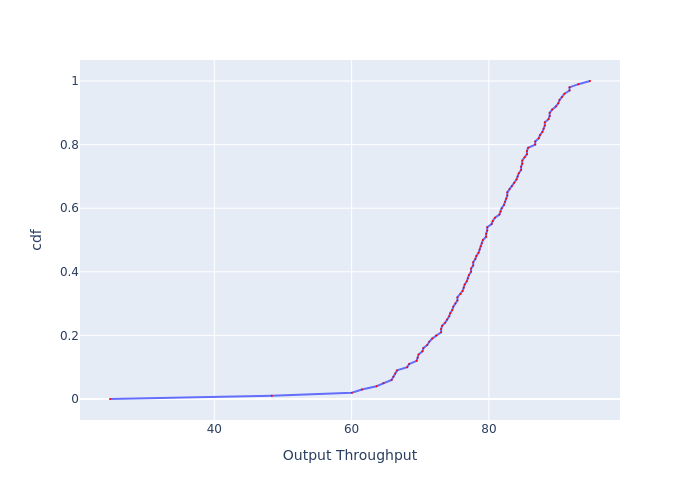

Values plotted in this chart, from the file beside it:
, cdf, Output Throughput
0, 0.0, 24.8
1, 0.01, 48.38
2, 0.02, 60.04
3, 0.03, 61.5
4, 0.04, 63.62
5, 0.05, 64.65
6, 0.06, 65.83
7, 0.07, 66.09
8, 0.08, 66.35
9, 0.09, 66.62
10, 0.1, 68.1
11, 0.11, 68.37
12, 0.12, 69.48
13, 0.13, 69.62
14, 0.14, 69.76
15, 0.15, 70.32
16, 0.16, 70.46
17, 0.17, 71.02
18, 0.18, 71.31
19, 0.19, 71.74
20, 0.2, 72.31
21, 0.21, 73.04
22, 0.22, 73.04
23, 0.23, 73.19
24, 0.24, 73.63
25, 0.25, 73.92
26, 0.26, 74.22
27, 0.27, 74.37
28, 0.28, 74.66
29, 0.29, 74.81
30, 0.3, 75.11
31, 0.31, 75.41
32, 0.32, 75.41
33, 0.33, 75.87
34, 0.34, 76.17
35, 0.35, 76.33
36, 0.36, 76.48
37, 0.37, 76.78
38, 0.38, 76.94
39, 0.39, 77.09
40, 0.4, 77.4
41, 0.41, 77.4
42, 0.42, 77.71
43, 0.43, 77.71
44, 0.44, 78.02
45, 0.45, 78.18
46, 0.46, 78.49
47, 0.47, 78.65
48, 0.48, 78.81
49, 0.49, 78.96
50, 0.5, 79.12
51, 0.51, 79.6
52, 0.52, 79.6
53, 0.53, 79.76
54, 0.54, 79.76
55, 0.55, 80.4
56, 0.56, 80.56
57, 0.57, 80.88
58, 0.58, 81.53
59, 0.59, 81.7
... 41 more rows
